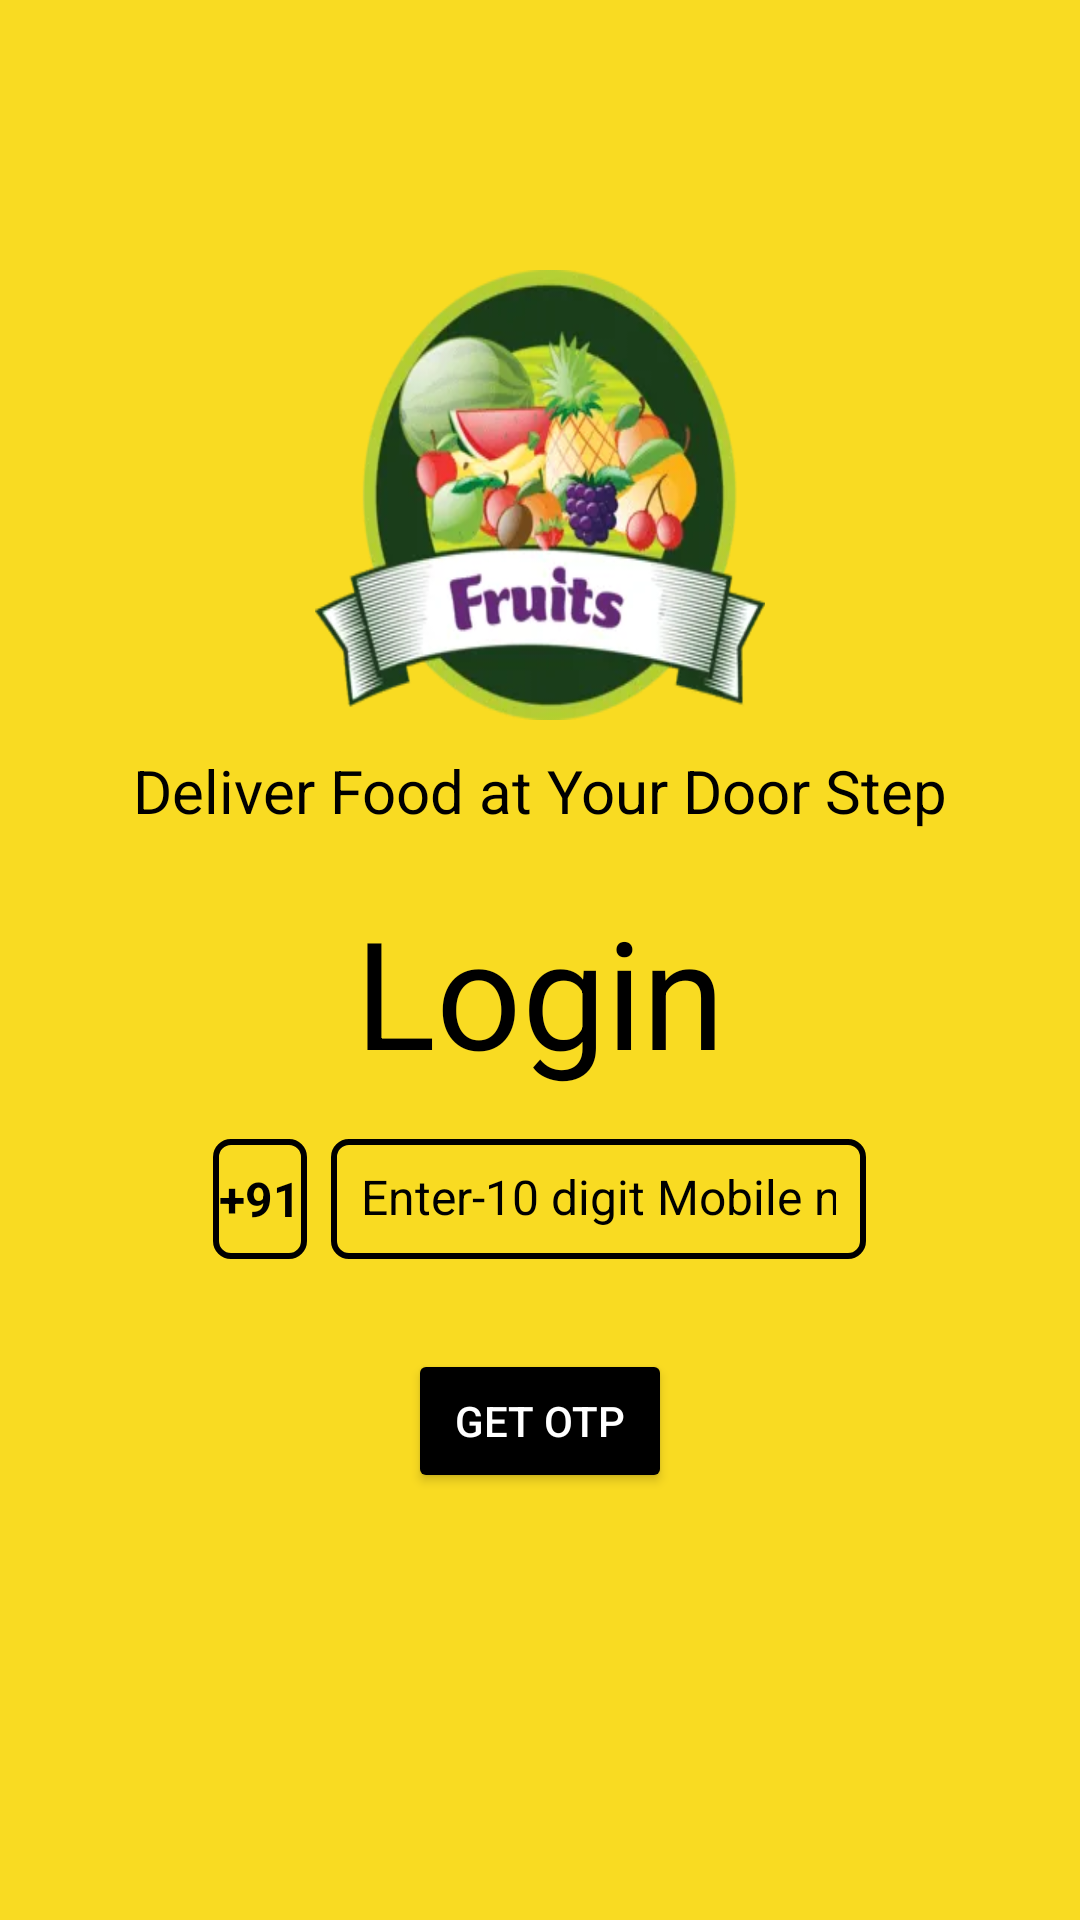

Reconstruct the res/layout file that produces this screen, plus the resources it refers to.
<!-- AndroidManifest.xml: application theme Theme.MyApp -->
<!-- res/layout/activity_main.xml -->
<?xml version="1.0" encoding="utf-8"?>
<LinearLayout
    xmlns:android="http://schemas.android.com/apk/res/android"
    xmlns:app="http://schemas.android.com/apk/res-auto"
    xmlns:tools="http://schemas.android.com/tools"
    android:layout_width="match_parent"
    android:layout_height="match_parent"
    android:orientation="vertical"
    android:gravity="center_horizontal"
    android:background="@color/yellowish"
    tools:context=".MainActivity">
    <ImageView
        android:layout_width="150dp"
        android:layout_height="150dp"
        android:background="@drawable/tfruit"
        android:layout_marginTop="90dp"
        android:layout_marginBottom="10dp"
        android:padding="4dp"/>
    <TextView
        android:layout_width="match_parent"
        android:layout_height="wrap_content"
        android:text="Deliver Food at Your Door Step"
        android:textColor="@color/black"
        android:gravity="center"
        android:textStyle="normal"
        android:textSize="20sp"/>

    <TextView
        android:layout_width="match_parent"
        android:layout_height="wrap_content"
        android:layout_marginTop="20dp"
        android:gravity="center"
        android:textColor="@color/black"
        android:text="Login"
        android:textSize="50dp" />

    <LinearLayout
        android:layout_width="match_parent"
        android:layout_height="wrap_content"
        android:orientation="horizontal"
        android:layout_marginTop="16dp"
        android:gravity="center"
        android:layout_gravity="center">
        <View
            android:layout_width="0dp"
            android:layout_height="40dp"
            android:layout_weight="0.4"/>

        <TextView
            android:layout_width="wrap_content"
            android:layout_height="40dp"
            android:gravity="center"
            android:padding="2dp"

            android:textColor="@color/black"
            android:text="+91"
            android:textSize="16sp"
            android:background="@drawable/upperdesignlogin"
            android:textStyle="bold"/>

        <EditText
            android:layout_width="0dp"
            android:layout_height="40dp"
            android:layout_marginLeft="8dp"
            android:layout_weight="1"
            android:inputType="number"
            android:background="@drawable/upperdesignlogin"
            android:text="Enter-10 digit Mobile number"
            android:id="@+id/mobileno"
            android:imeOptions="actionDone"
            android:padding="10dp"
            android:importantForAutofill="yes"

            android:textColor="@color/black"
            android:textStyle="normal"
            android:textSize="16sp"/>
        <View
            android:layout_width="0dp"
            android:layout_height="40dp"
            android:layout_weight="0.4"/>
    </LinearLayout>
    <FrameLayout
        android:layout_width="match_parent"
        android:layout_height="wrap_content">
        <Button
            android:layout_width="wrap_content"
            android:layout_height="wrap_content"
            android:layout_gravity="center"
            android:layout_marginTop="30dp"
            android:layout_marginBottom="30dp"
            android:textColor="@color/white"
            android:id="@+id/otpbutton"
            android:text="GET OTP"
            android:backgroundTint="@color/black"/>
        <ProgressBar
            android:layout_width="35dp"
            android:layout_height="35dp"
            android:layout_gravity="center"
            android:id="@+id/progressbar_sendingotp"
            android:visibility="gone"/>

    </FrameLayout>

</LinearLayout>
<!-- resources referenced by this layout -->
<resources>
  <color name="black">#FF000000</color>
  <color name="white">#FFFFFFFF</color>
  <color name="yellowish">#F9DB22</color>
  <!-- drawable tfruit: jpg bitmap (drawable, 14546 bytes) -->
  <!-- drawable upperdesignlogin (drawable) -->
  <?xml version="1.0" encoding="utf-8"?>
  <shape
      xmlns:android="http://schemas.android.com/apk/res/android"
      android:shape="rectangle">
      <stroke
          android:width="2dp"
          android:color="@color/black"/>
      <corners
          android:radius="5dp"/>
  
  </shape>
  <style name="Theme.MyApp" parent="Theme.MaterialComponents.DayNight.NoActionBar.Bridge">
          
          <item name="colorPrimary">@color/green</item>
          <item name="colorPrimaryVariant">@color/green</item>
          <item name="colorOnPrimary">@color/white</item> 
          
          <item name="colorSecondary">@color/black</item>
          <item name="colorSecondaryVariant">@color/black</item>
          <item name="colorOnSecondary">@color/white</item> 
          
          <item name="android:colorBackground">@color/white</item> 
          <item name="android:textColor">@color/black</item> 
          
  
  
      </style>
  <color name="green">#8DE823</color>
</resources>
